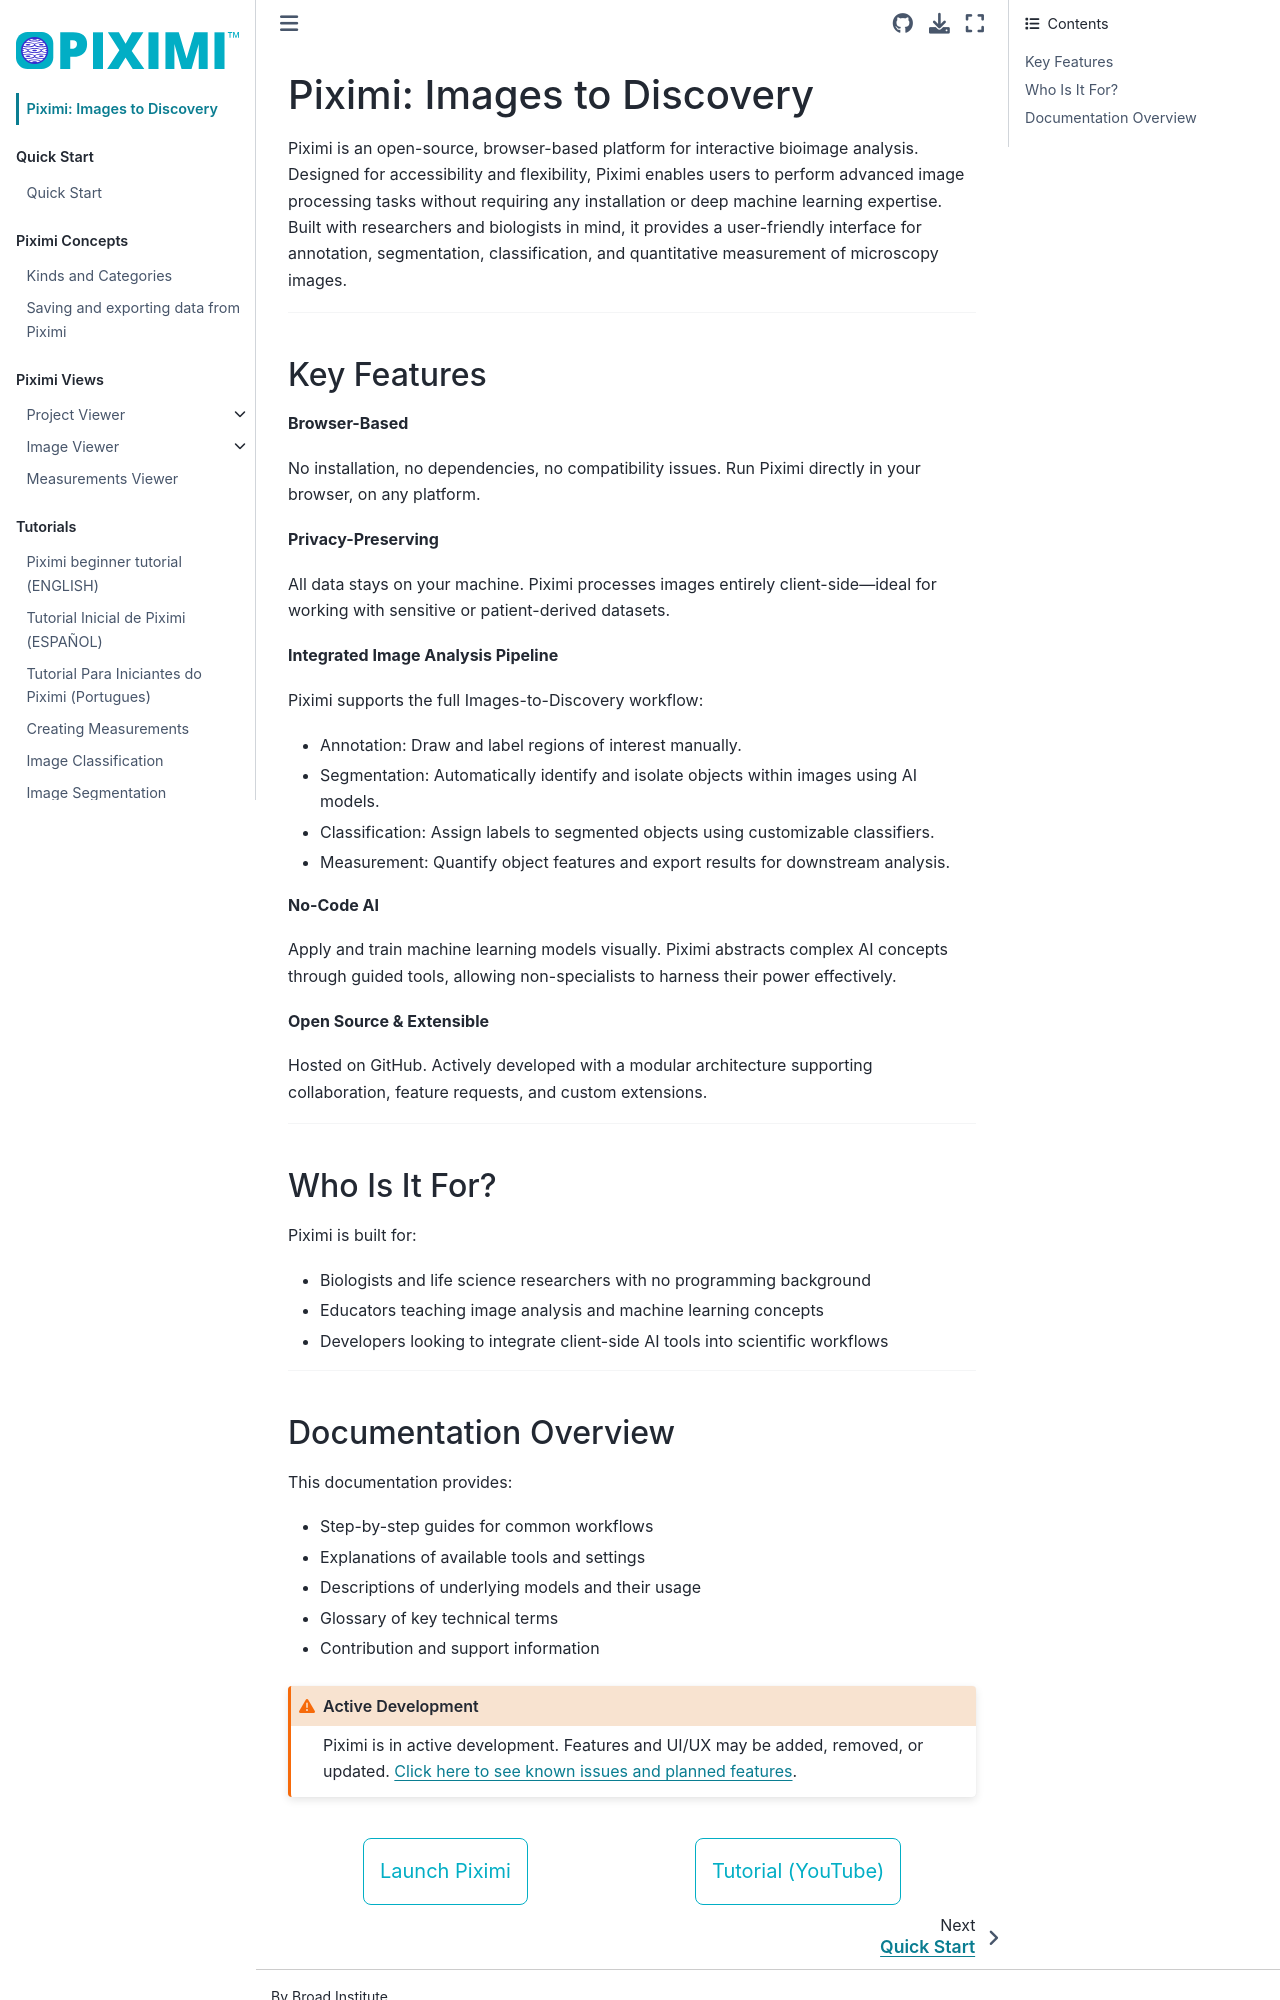

repository: piximi/documentation · page: intro.html · generator: jekyll

# Piximi: Images to Discovery

Piximi is an open-source, browser-based platform for interactive bioimage analysis. Designed for accessibility and flexibility, Piximi enables users to perform advanced image processing tasks without requiring any installation or deep machine learning expertise. Built with researchers and biologists in mind, it provides a user-friendly interface for annotation, segmentation, classification, and quantitative measurement of microscopy images.

---

## Key Features

**Browser-Based**

No installation, no dependencies, no compatibility issues. Run Piximi directly in your browser, on any platform.

**Privacy-Preserving**

All data stays on your machine. Piximi processes images entirely client-side—ideal for working with sensitive or patient-derived datasets.

**Integrated Image Analysis Pipeline**

Piximi supports the full Images-to-Discovery workflow:

- Annotation: Draw and label regions of interest manually.
- Segmentation: Automatically identify and isolate objects within images using AI models.
- Classification: Assign labels to segmented objects using customizable classifiers.
- Measurement: Quantify object features and export results for downstream analysis.

**No-Code AI**

Apply and train machine learning models visually. Piximi abstracts complex AI concepts through guided tools, allowing non-specialists to harness their power effectively.

**Open Source & Extensible**

Hosted on GitHub. Actively developed with a modular architecture supporting collaboration, feature requests, and custom extensions.

---

## Who Is It For?

Piximi is built for:

- Biologists and life science researchers with no programming background
- Educators teaching image analysis and machine learning concepts
- Developers looking to integrate client-side AI tools into scientific workflows

---
